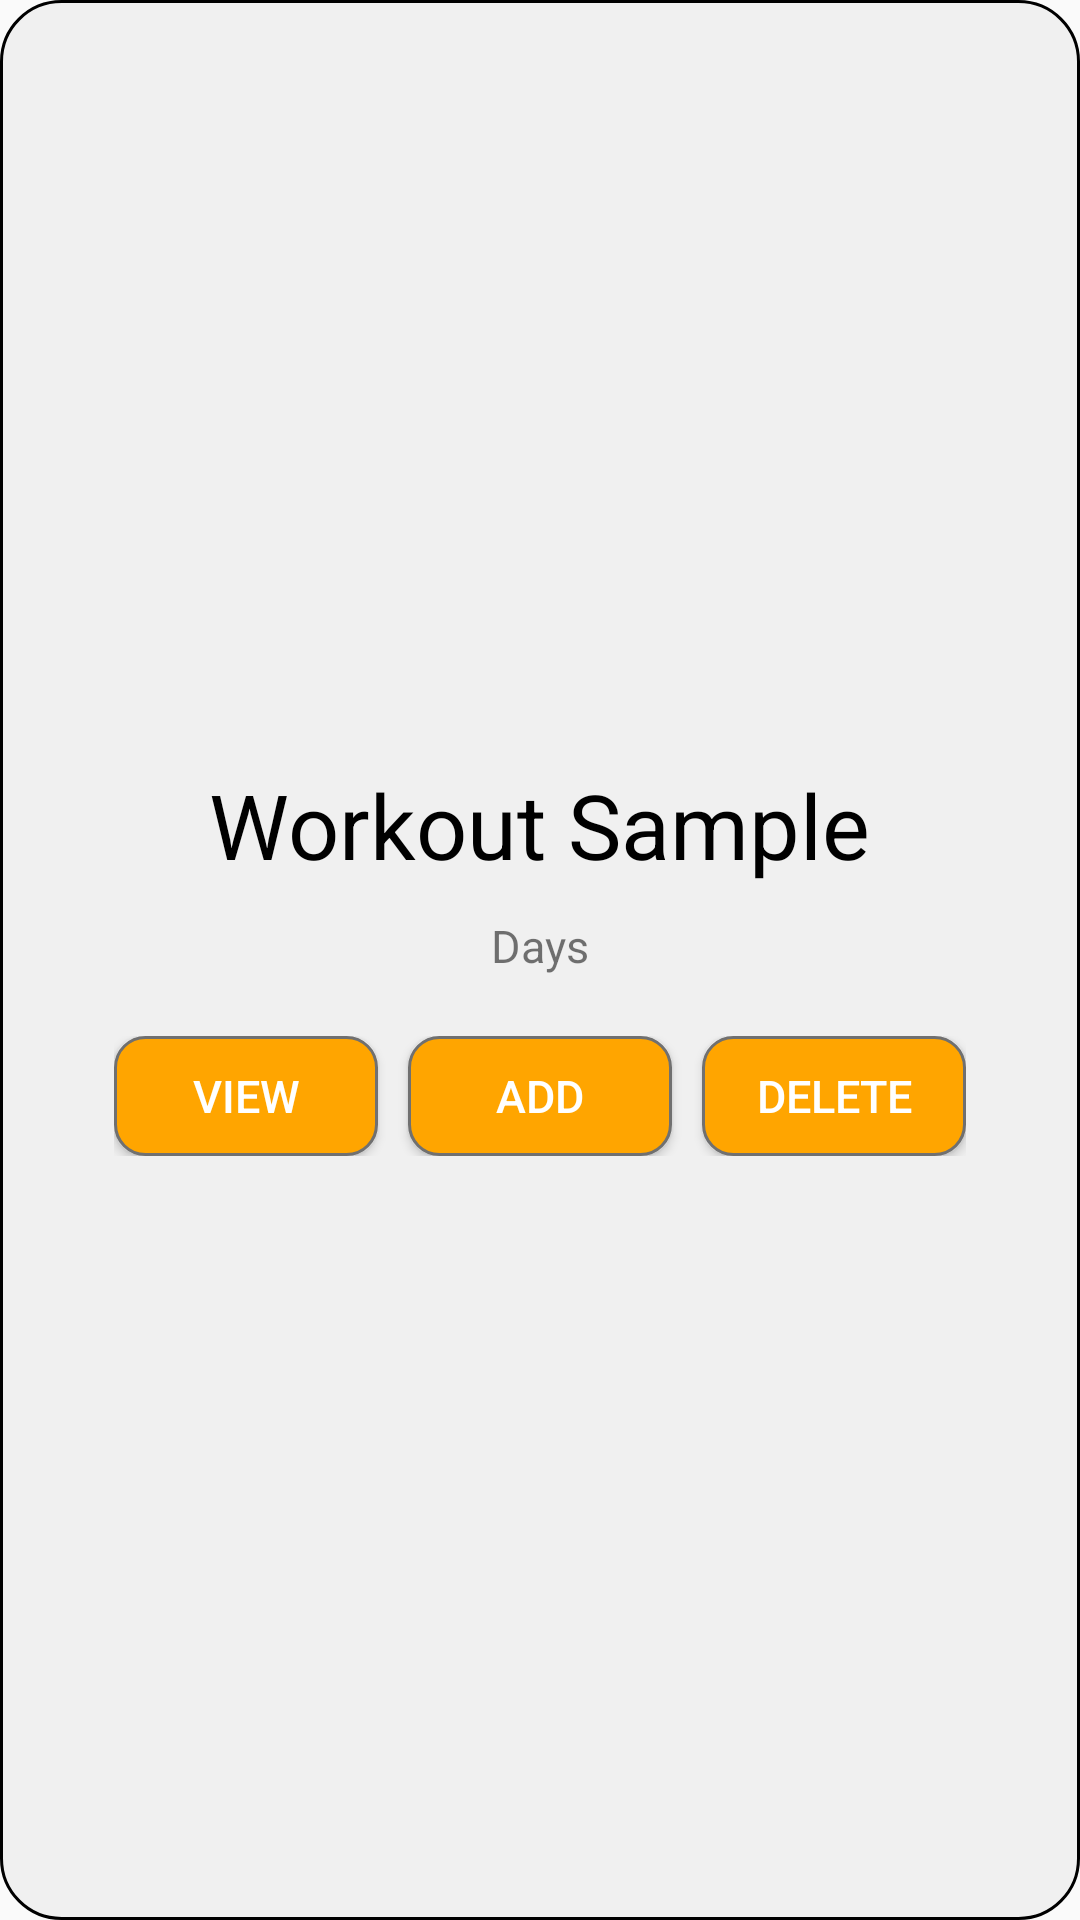

Here is an Android app screen rendered from its layout file. Give the layout XML and the strings, colors and styles it references.
<!-- AndroidManifest.xml: application theme AppTheme -->
<!-- res/layout/workout_item.xml -->
<?xml version="1.0" encoding="utf-8"?>
<LinearLayout
    xmlns:android="http://schemas.android.com/apk/res/android"
    android:layout_width="wrap_content"
    android:layout_height="wrap_content"
    android:background="@drawable/excercise_box"
    android:layout_gravity="center_horizontal"
    android:gravity="center"
    android:padding="20dp"
    android:layout_marginTop="15dp"
    android:orientation="vertical">

    <TextView
        android:id="@+id/workout_title"
        android:layout_width="wrap_content"
        android:layout_height="wrap_content"
        android:textSize="30sp"
        android:layout_marginBottom="10dp"
        android:text="Workout Sample"
        android:textColor="#000"/>

    <TextView
        android:id="@+id/workout_item_days"
        android:layout_width="wrap_content"
        android:layout_height="wrap_content"
        android:text="Days"
        android:textSize="15sp" />

    <LinearLayout
        android:layout_width="wrap_content"
        android:layout_height="wrap_content"
        android:layout_marginTop="20dp"
        android:layout_gravity="center_horizontal"
        android:orientation="horizontal" >

        <Button
            android:id="@+id/workout_view_btn"
            android:layout_width="wrap_content"
            android:layout_height="40dp"
            android:text="@string/view_btn_label"
            android:textSize="15dp"
            android:layout_marginRight="10dp"
            android:background="@drawable/button_view"
            android:textColor="#FFF"/>

        <Button
            android:id="@+id/workout_edit_btn"
            android:layout_width="wrap_content"
            android:layout_height="40dp"
            android:text="@string/add_btn_label"
            android:textSize="15dp"
            android:layout_marginRight="10dp"
            android:background="@drawable/button_view"
            android:textColor="#FFF"/>
        <Button
            android:id="@+id/workout_delete_btn"
            android:layout_width="wrap_content"
            android:layout_height="40dp"
            android:text="@string/delete_btn_label"
            android:textSize="15dp"
            android:background="@drawable/button_view"
            android:textColor="#FFF"/>

    </LinearLayout>

</LinearLayout>
<!-- resources referenced by this layout -->
<resources>
  <!-- drawable button_view (drawable) -->
  <?xml version="1.0" encoding="utf-8"?>
  <selector xmlns:android="http://schemas.android.com/apk/res/android">
      <item>
          <shape android:shape="rectangle">
              <solid android:color="@color/mainColor"></solid>
              <corners android:radius="10dp"/>
              <stroke android:width="1dp" android:color="#707070"/>
          </shape>
      </item>
  
  </selector>
  <!-- drawable excercise_box (drawable) -->
  <?xml version="1.0" encoding="utf-8"?>
  <selector xmlns:android="http://schemas.android.com/apk/res/android">
      <item>
          <shape android:shape="rectangle">
              <solid android:color="#F0F0F0"></solid>
              <corners android:radius="20dp"/>
              <stroke android:width="1dp" android:color="#000"/>
          </shape>
      </item>
  
  </selector>
  <string name="add_btn_label">Add</string>
  <string name="delete_btn_label">Delete</string>
  <string name="view_btn_label">View</string>
  <style name="AppTheme" parent="Theme.AppCompat.Light.DarkActionBar">
          
          <item name="colorPrimary">@color/mainColor</item>
          <item name="colorPrimaryDark">@color/colorAccent</item>
          <item name="colorAccent">@color/colorAccent</item>
      </style>
  <color name="mainColor">#ffa500</color>
  <color name="colorAccent">#FF992C</color>
</resources>
